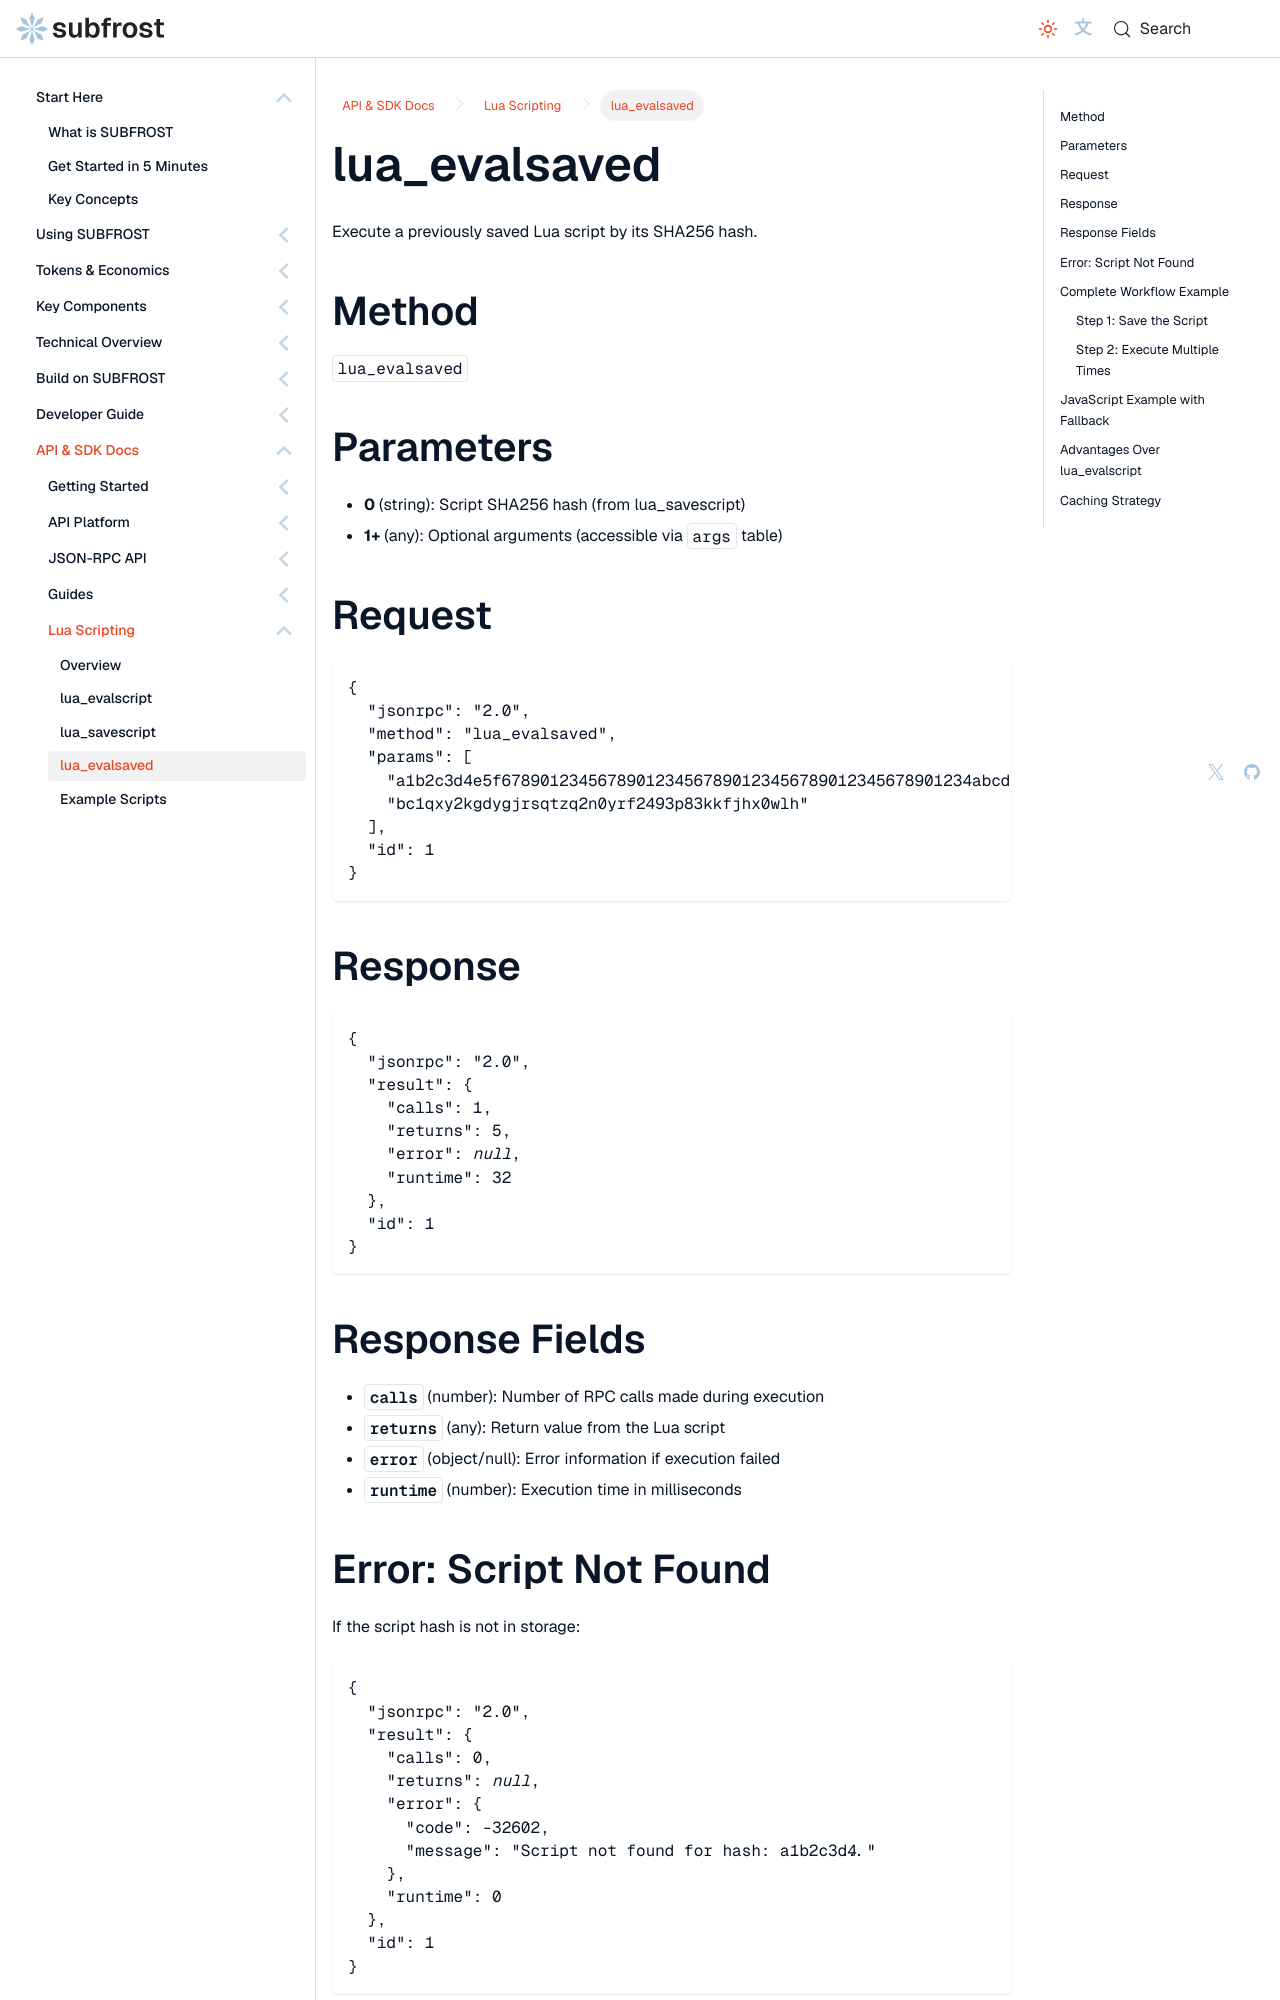

repository: Vdto88/subfrost-docs-preview · page: api-reference/lua/evalsaved/index.html · generator: docusaurus

---
title: lua_evalsaved
sidebar_label: lua_evalsaved
sidebar_position: 4
description: Execute a previously saved Lua script by its SHA256 hash, for lower bandwidth and faster parsing than lua_evalscript.
---

# lua_evalsaved

Execute a previously saved Lua script by its SHA256 hash.

## Method

`lua_evalsaved`

## Parameters

- **0** (string): Script SHA256 hash (from lua_savescript)
- **1+** (any): Optional arguments (accessible via `args` table)

## Request

```json
{
  "jsonrpc": "2.0",
  "method": "lua_evalsaved",
  "params": [
    "a1b2c3d4e5f6789012345678901234567890123456789012345678901234abcd",
    "bc1qxy2kgdygjrsqtzq2n0yrf2493p83kkfjhx0wlh"
  ],
  "id": 1
}
```

## Response

```json
{
  "jsonrpc": "2.0",
  "result": {
    "calls": 1,
    "returns": 5,
    "error": null,
    "runtime": 32
  },
  "id": 1
}
```

## Response Fields

- **`calls`** (number): Number of RPC calls made during execution
- **`returns`** (any): Return value from the Lua script
- **`error`** (object/null): Error information if execution failed
- **`runtime`** (number): Execution time in milliseconds

## Error: Script Not Found

If the script hash is not in storage:

```json
{
  "jsonrpc": "2.0",
  "result": {
    "calls": 0,
    "returns": null,
    "error": {
      "code": -32602,
      "message": "Script not found for hash: a1b2c3d4..."
    },
    "runtime": 0
  },
  "id": 1
}
```

## Complete Workflow Example
